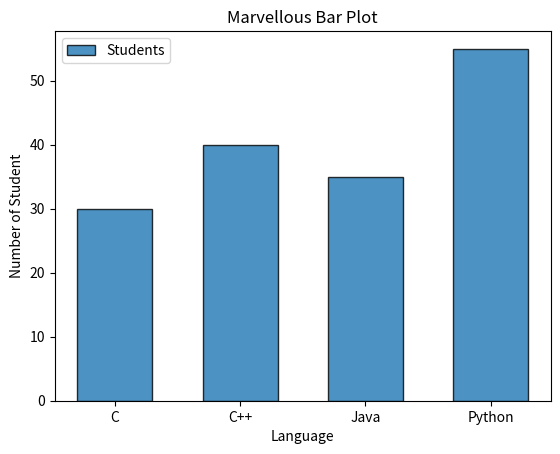

Write the Python code that produced this figure.
import matplotlib.pyplot as plt

def main():
    language = ["C", "C++", "Java", "Python"]
    student = [30,40,35,55]

    plt.bar(
        language,                   # Value of X axis
        student,                    # Value of Y axis
        width=0.6,                  # Width of bar
        edgecolor = "black",        # border color of bars
        linewidth = 1,              # width of bar border
        alpha = 0.8,                # transperance 0.0 to 1.0
        label = "Students"          # legend text
    )

    plt.title("Marvellous Bar Plot")
    plt.xlabel("Language")
    plt.ylabel("Number of Student")
    plt.legend()
    plt.show()

if __name__ == "__main__":
    main(),
